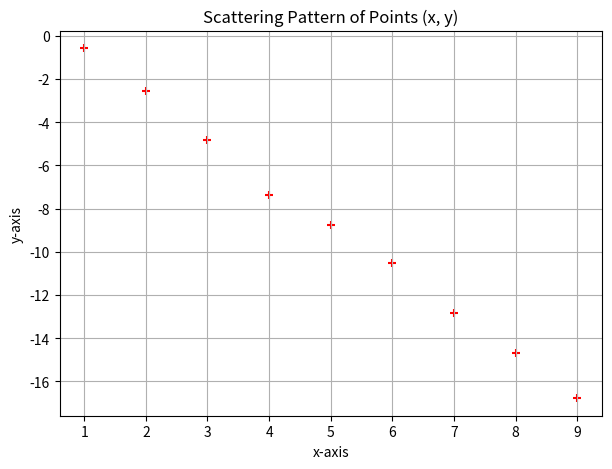

Python code for this plot:
import numpy as np
import matplotlib.pyplot as mpl

x=np.array([1,2,3,4,5,6,7,8,9])
print(x)
y = np.array([-0.57, -2.57, -4.80, -7.36, -8.78, -10.52, -12.85, -14.69, -16.78])
print(y)
mpl.figure(figsize=(7,5))
mpl.scatter(x, y, marker='+', color='r')
mpl.title("Scattering Pattern of Points (x, y)")
mpl.xlabel("x-axis")
mpl.ylabel("y-axis")
mpl.grid(True)
mpl.show()